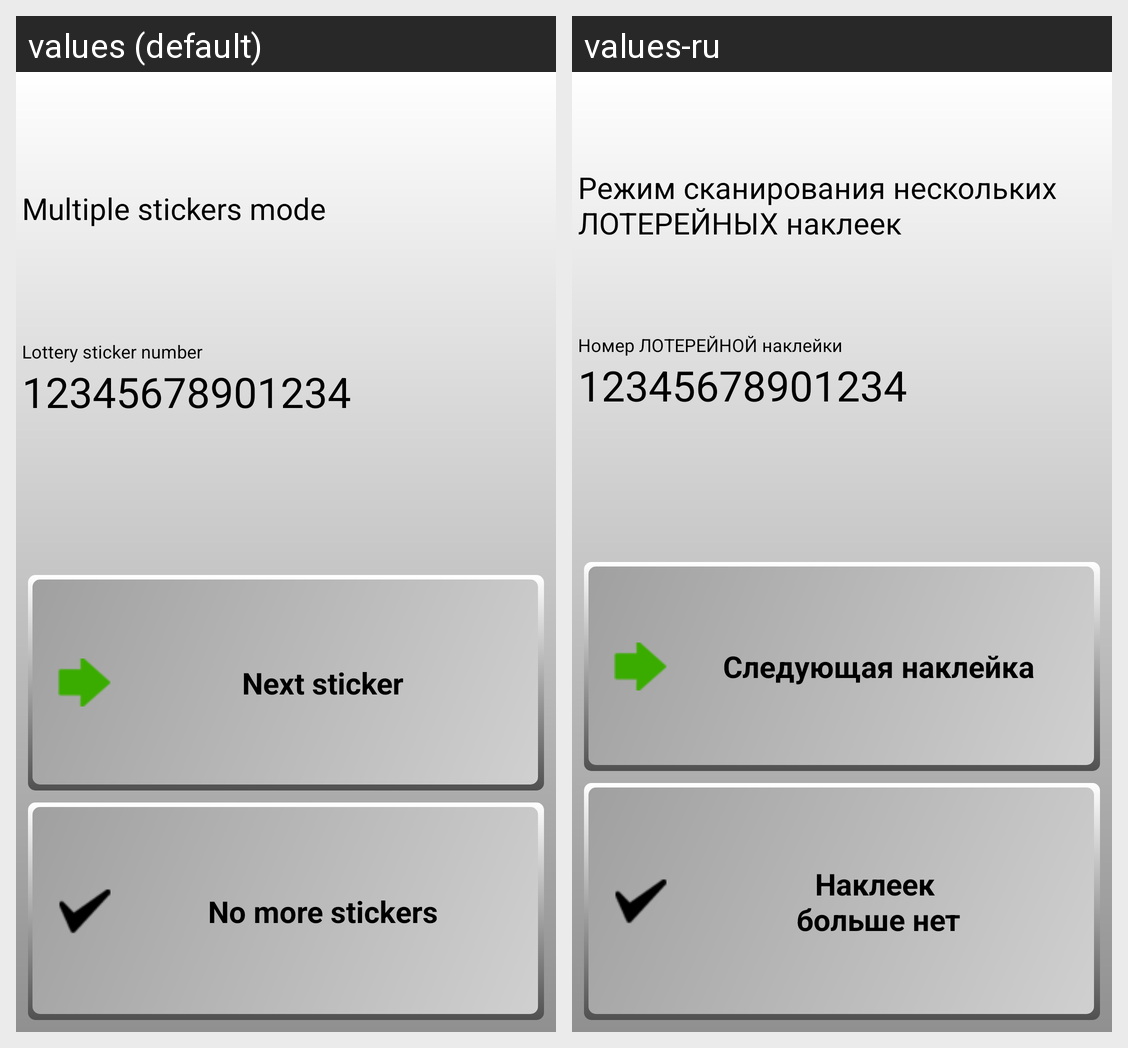

Strings drawn on this Android screen and how each of the app's shown locales translates them:
Android screen res/layout/multi_scan_success.xml rendered under 2 locales, left to right: values (default), values-ru. Device: Nexus 5 (rendered at 1080×1920; each locale shown at half size, 540×960, under a caption strip naming it); theme TicketScanner_Theme.
Strings drawn on this screen, with the default value and each locale's value (text and hints the layout hard-codes, and strings that could not be matched under every locale, appear in the picture but are not listed):

msg_multi_mode
  values: Multiple stickers mode
  values-ru: Режим сканирования нескольких ЛОТЕРЕЙНЫХ наклеек

label_lt_sticker_number
  values: Lottery sticker number
  values-ru: Номер ЛОТЕРЕЙНОЙ наклейки

button_multi_next
  values: Next sticker
  values-ru: Следующая наклейка

button_multi_stop
  values: No more stickers
  values-ru: Наклеек 
      больше нет
